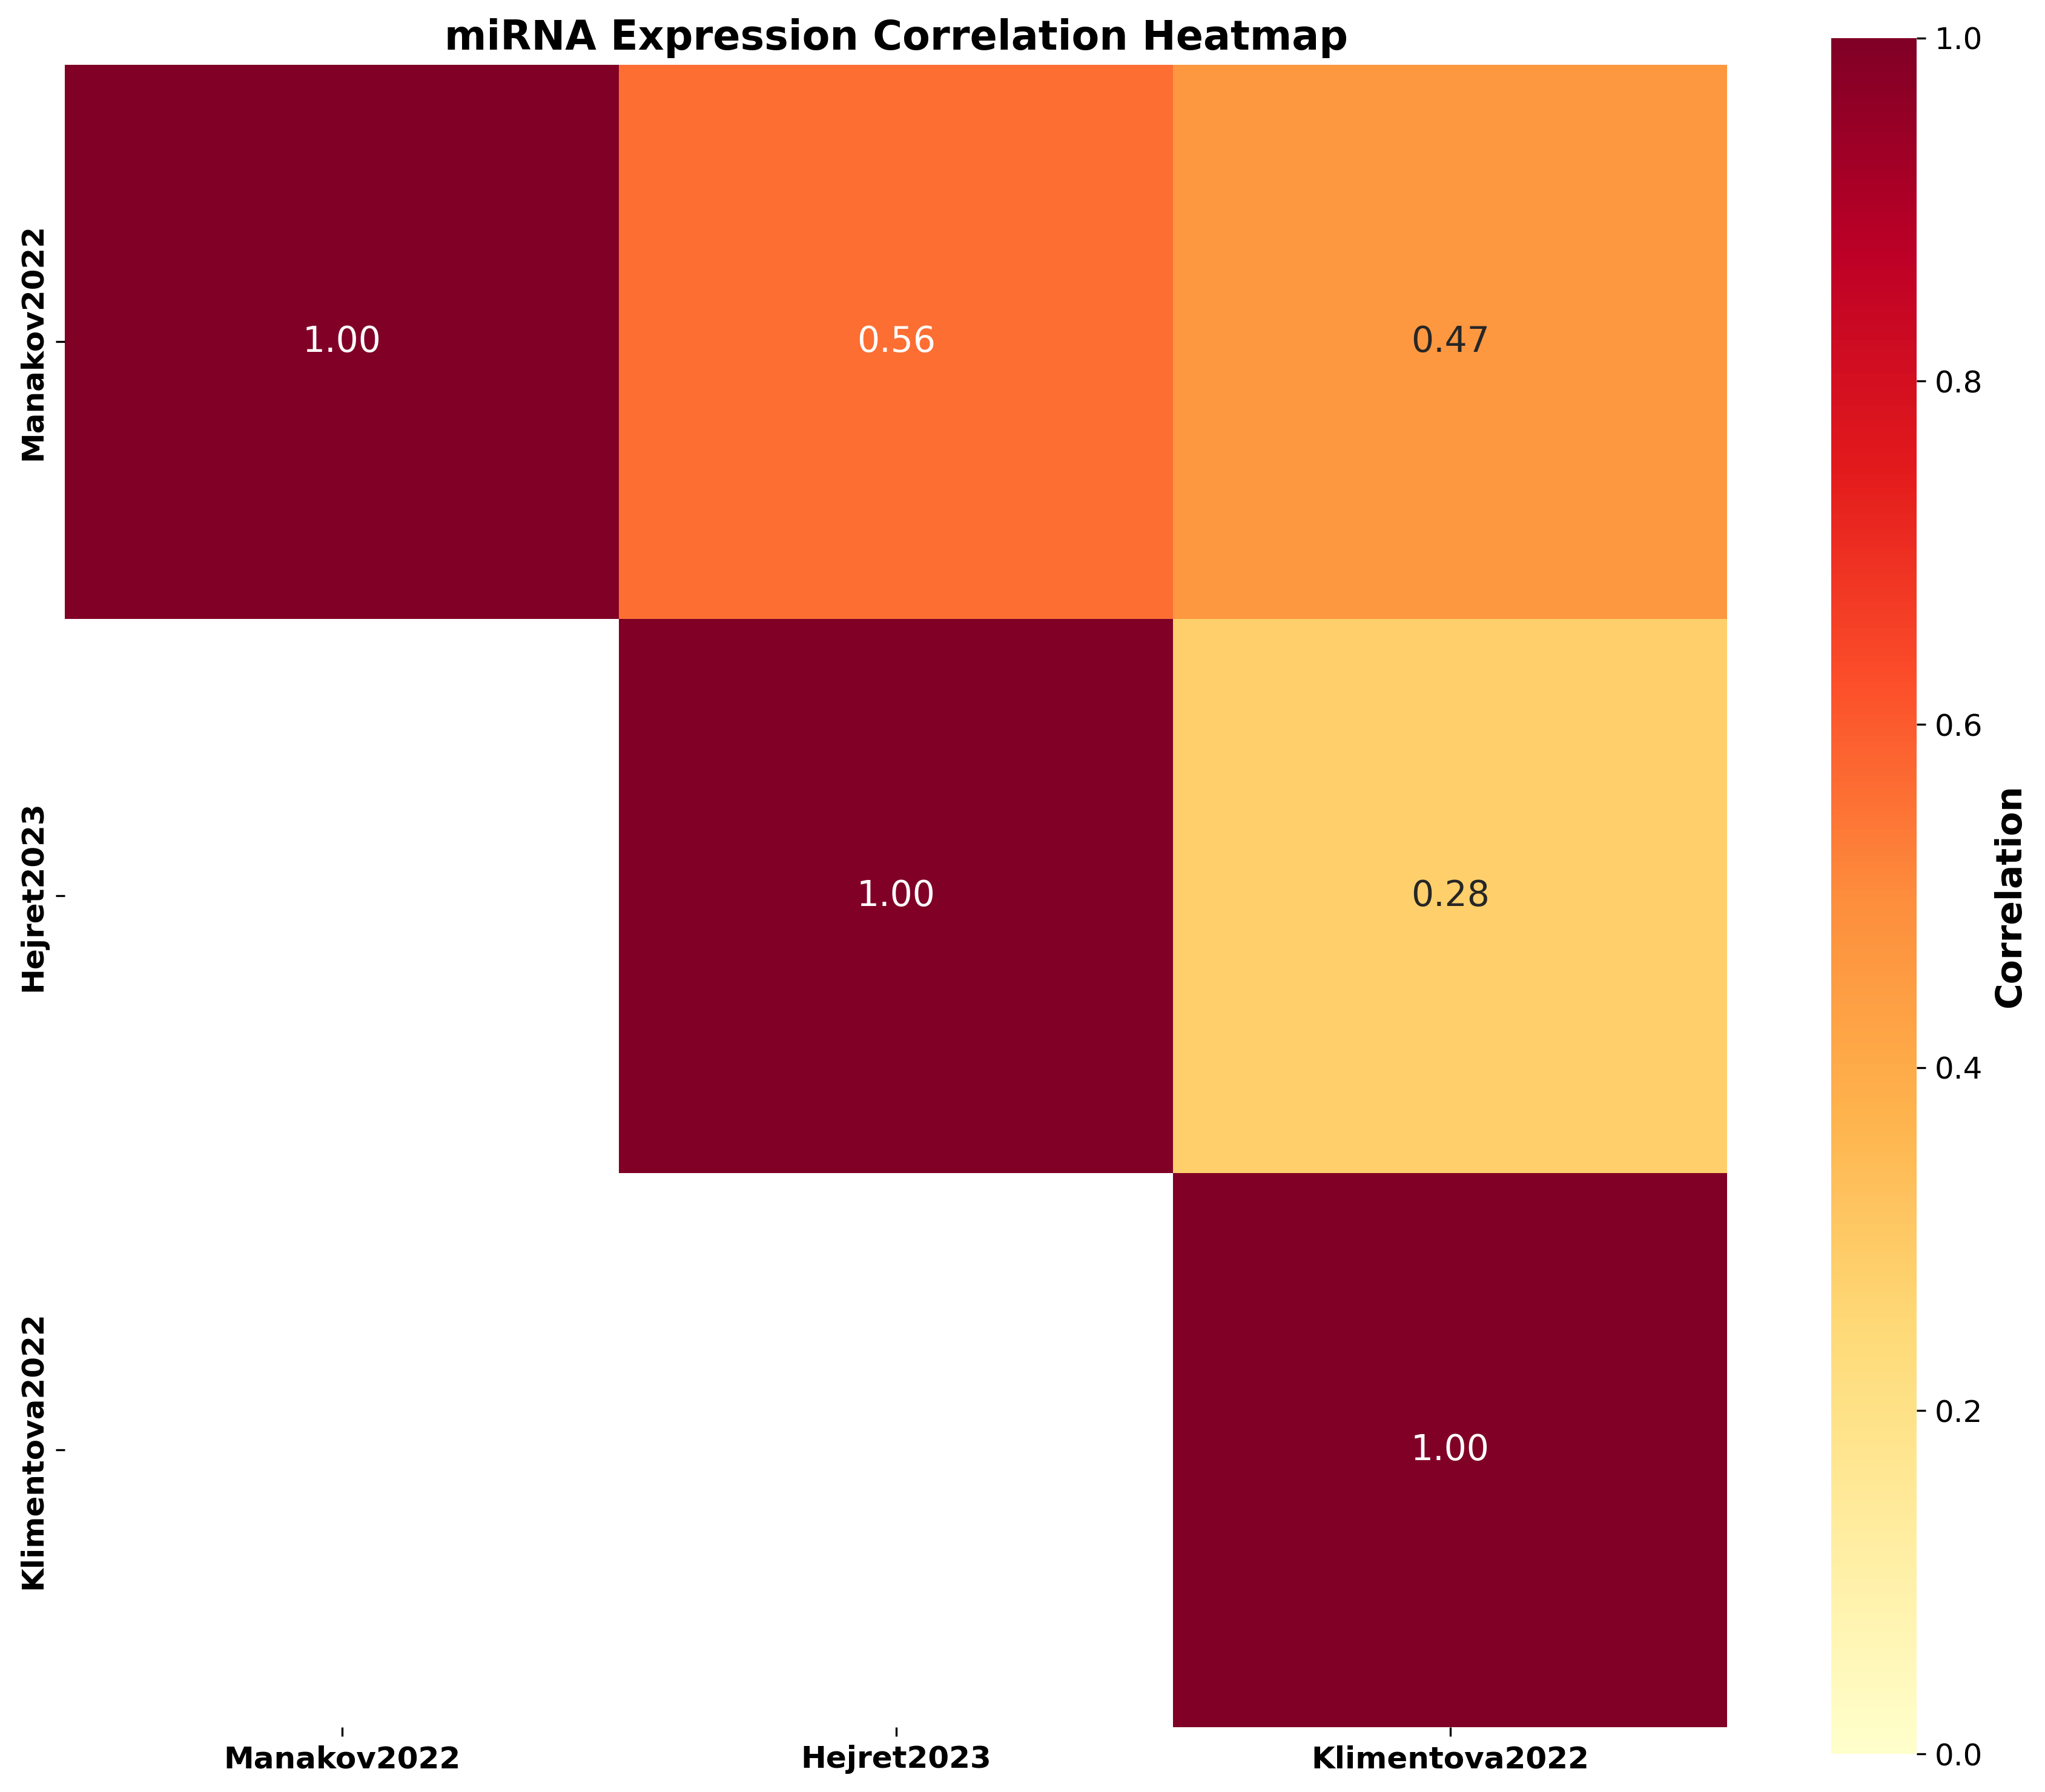

This chart was generated by the following Python code:
import sys
import os
import pandas as pd
import numpy as np
import seaborn as sns
import matplotlib.pyplot as plt
from scipy import stats

def load_and_process_data(file_path):
    df = pd.read_csv(file_path, sep='\t')
    mirna_counts = df['miRNA_fam'].value_counts()
    total_count = mirna_counts.sum()
    mirna_percentages = (mirna_counts / total_count) * 100
    return mirna_percentages

def calculate_correlations(datasets, file_names):
    all_mirnas = set()
    for dataset in datasets:
        all_mirnas.update(dataset.index)
    
    data = {os.path.splitext(name)[0]: dataset.reindex(all_mirnas).fillna(0) 
            for name, dataset in zip(file_names, datasets)}
    df = pd.DataFrame(data)
    
    corr_matrix = df.corr(method='pearson')
    return corr_matrix

def create_heatmap(corr_matrix, output_file):
    plt.figure(figsize=(12, 10))  # Increased figure size
    mask = np.tril(np.ones_like(corr_matrix, dtype=bool), k=-1)
    cmap = sns.color_palette("YlOrRd", as_cmap=True)
    
    # Create heatmap with larger font size for cell values
    ax = sns.heatmap(corr_matrix, mask=mask, annot=True, fmt=".2f", cmap=cmap, 
                     vmin=0, vmax=1, square=True, cbar_kws={'label': 'Correlation'},
                     annot_kws={'size': 14})  # Increased font size for cell values
    
    # Make labels bold and increase font size
    ax.set_xticklabels(ax.get_xticklabels(), weight='bold', size=12)
    ax.set_yticklabels(ax.get_yticklabels(), weight='bold', size=12)
    
    plt.title('miRNA Expression Correlation Heatmap', weight='bold', size=16)
    cbar = ax.collections[0].colorbar
    cbar.ax.tick_params(labelsize=12)
    cbar.set_label('Correlation', size=14, weight='bold')
    
    plt.tight_layout()
    plt.savefig(output_file, dpi=300, bbox_inches='tight')
    plt.close()

def main(input_files, output_tsv, output_heatmap):
    datasets = [load_and_process_data(file) for file in input_files]
    file_names = [os.path.basename(file) for file in input_files]
    corr_matrix = calculate_correlations(datasets, file_names)
    
    # Ensure diagonal is exactly 1
    np.fill_diagonal(corr_matrix.values, 1)
    
    corr_matrix.to_csv(output_tsv, sep='\t')
    create_heatmap(corr_matrix, output_heatmap)

if __name__ == "__main__":
    if len(sys.argv) != 6:
        print("Usage: python script.py input1.tsv input2.tsv input3.tsv output_correlations.tsv output_heatmap.png")
        sys.exit(1)
    
    input_files = sys.argv[1:4]
    output_tsv = sys.argv[4]
    output_heatmap = sys.argv[5]
    
    main(input_files, output_tsv, output_heatmap)
